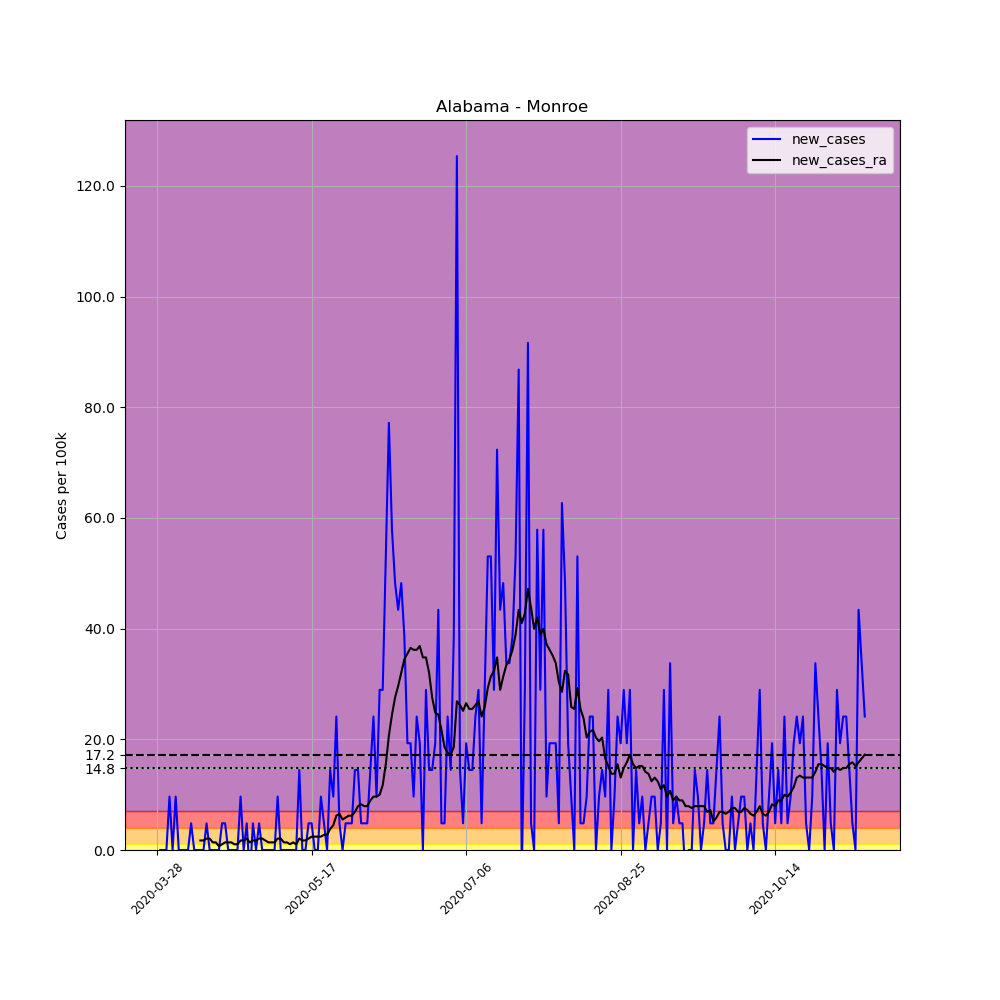

The data file committed next to this chart (first rows):
, date, county, state, fips, cases, deaths, COUNTY, STNAME, CTYNAME, POPESTIMATE2019, per_100k, new_cases, new_cases_ra
418492, 2020-03-28, Monroe, Alabama, 1099, 1, 0, 99, Alabama, Monroe, 20733, 4.823, , 
418493, 2020-03-29, Monroe, Alabama, 1099, 1, 0, 99, Alabama, Monroe, 20733, 4.823, 0.0, 
418494, 2020-03-30, Monroe, Alabama, 1099, 1, 0, 99, Alabama, Monroe, 20733, 4.823, 0.0, 
418495, 2020-03-31, Monroe, Alabama, 1099, 1, 0, 99, Alabama, Monroe, 20733, 4.823, 0.0, 
418496, 2020-04-01, Monroe, Alabama, 1099, 3, 0, 99, Alabama, Monroe, 20733, 14.47, 9.646, 
418497, 2020-04-02, Monroe, Alabama, 1099, 3, 0, 99, Alabama, Monroe, 20733, 14.47, 0.0, 
418498, 2020-04-03, Monroe, Alabama, 1099, 5, 0, 99, Alabama, Monroe, 20733, 24.12, 9.646, 
418499, 2020-04-04, Monroe, Alabama, 1099, 5, 0, 99, Alabama, Monroe, 20733, 24.12, 0.0, 
418500, 2020-04-05, Monroe, Alabama, 1099, 5, 0, 99, Alabama, Monroe, 20733, 24.12, 0.0, 
418501, 2020-04-06, Monroe, Alabama, 1099, 5, 0, 99, Alabama, Monroe, 20733, 24.12, 0.0, 
418502, 2020-04-07, Monroe, Alabama, 1099, 5, 1, 99, Alabama, Monroe, 20733, 24.12, 0.0, 
418503, 2020-04-08, Monroe, Alabama, 1099, 6, 1, 99, Alabama, Monroe, 20733, 28.94, 4.823, 
418504, 2020-04-09, Monroe, Alabama, 1099, 6, 1, 99, Alabama, Monroe, 20733, 28.94, 0.0, 
418505, 2020-04-10, Monroe, Alabama, 1099, 6, 1, 99, Alabama, Monroe, 20733, 28.94, 0.0, 
418506, 2020-04-11, Monroe, Alabama, 1099, 6, 1, 99, Alabama, Monroe, 20733, 28.94, 0.0, 1.723
418507, 2020-04-12, Monroe, Alabama, 1099, 6, 1, 99, Alabama, Monroe, 20733, 28.94, 0.0, 1.723
418508, 2020-04-13, Monroe, Alabama, 1099, 7, 1, 99, Alabama, Monroe, 20733, 33.76, 4.823, 2.067
418509, 2020-04-14, Monroe, Alabama, 1099, 7, 1, 99, Alabama, Monroe, 20733, 33.76, 0.0, 2.067
418510, 2020-04-15, Monroe, Alabama, 1099, 7, 1, 99, Alabama, Monroe, 20733, 33.76, 0.0, 1.378
418511, 2020-04-16, Monroe, Alabama, 1099, 7, 1, 99, Alabama, Monroe, 20733, 33.76, 0.0, 1.378
418512, 2020-04-17, Monroe, Alabama, 1099, 7, 1, 99, Alabama, Monroe, 20733, 33.76, 0.0, 0.689
418513, 2020-04-18, Monroe, Alabama, 1099, 8, 0, 99, Alabama, Monroe, 20733, 38.59, 4.823, 1.034
418514, 2020-04-19, Monroe, Alabama, 1099, 9, 1, 99, Alabama, Monroe, 20733, 43.41, 4.823, 1.378
418515, 2020-04-20, Monroe, Alabama, 1099, 9, 1, 99, Alabama, Monroe, 20733, 43.41, 0.0, 1.378
418516, 2020-04-21, Monroe, Alabama, 1099, 9, 1, 99, Alabama, Monroe, 20733, 43.41, 0.0, 1.378
418517, 2020-04-22, Monroe, Alabama, 1099, 9, 1, 99, Alabama, Monroe, 20733, 43.41, 0.0, 1.034
418518, 2020-04-23, Monroe, Alabama, 1099, 9, 1, 99, Alabama, Monroe, 20733, 43.41, 0.0, 1.034
418519, 2020-04-24, Monroe, Alabama, 1099, 11, 1, 99, Alabama, Monroe, 20733, 53.06, 9.646, 1.723
418520, 2020-04-25, Monroe, Alabama, 1099, 11, 1, 99, Alabama, Monroe, 20733, 53.06, 0.0, 1.723
418521, 2020-04-26, Monroe, Alabama, 1099, 12, 1, 99, Alabama, Monroe, 20733, 57.88, 4.823, 2.067
418522, 2020-04-27, Monroe, Alabama, 1099, 11, 1, 99, Alabama, Monroe, 20733, 53.06, -4.823, 1.378
418523, 2020-04-28, Monroe, Alabama, 1099, 12, 1, 99, Alabama, Monroe, 20733, 57.88, 4.823, 1.723
418524, 2020-04-29, Monroe, Alabama, 1099, 12, 1, 99, Alabama, Monroe, 20733, 57.88, 0.0, 1.723
418525, 2020-04-30, Monroe, Alabama, 1099, 13, 1, 99, Alabama, Monroe, 20733, 62.7, 4.823, 2.067
418526, 2020-05-01, Monroe, Alabama, 1099, 13, 1, 99, Alabama, Monroe, 20733, 62.7, 0.0, 2.067
418527, 2020-05-02, Monroe, Alabama, 1099, 13, 1, 99, Alabama, Monroe, 20733, 62.7, 0.0, 1.723
418528, 2020-05-03, Monroe, Alabama, 1099, 13, 1, 99, Alabama, Monroe, 20733, 62.7, 0.0, 1.378
418529, 2020-05-04, Monroe, Alabama, 1099, 13, 1, 99, Alabama, Monroe, 20733, 62.7, 0.0, 1.378
418530, 2020-05-05, Monroe, Alabama, 1099, 13, 1, 99, Alabama, Monroe, 20733, 62.7, 0.0, 1.378
418531, 2020-05-06, Monroe, Alabama, 1099, 15, 1, 99, Alabama, Monroe, 20733, 72.35, 9.646, 2.067
418532, 2020-05-07, Monroe, Alabama, 1099, 15, 1, 99, Alabama, Monroe, 20733, 72.35, 0.0, 2.067
418533, 2020-05-08, Monroe, Alabama, 1099, 15, 1, 99, Alabama, Monroe, 20733, 72.35, 0.0, 1.378
418534, 2020-05-09, Monroe, Alabama, 1099, 15, 1, 99, Alabama, Monroe, 20733, 72.35, 0.0, 1.378
418535, 2020-05-10, Monroe, Alabama, 1099, 15, 1, 99, Alabama, Monroe, 20733, 72.35, 0.0, 1.034
418536, 2020-05-11, Monroe, Alabama, 1099, 15, 1, 99, Alabama, Monroe, 20733, 72.35, 0.0, 1.378
418537, 2020-05-12, Monroe, Alabama, 1099, 15, 1, 99, Alabama, Monroe, 20733, 72.35, 0.0, 1.034
418538, 2020-05-13, Monroe, Alabama, 1099, 18, 2, 99, Alabama, Monroe, 20733, 86.82, 14.47, 2.067
418539, 2020-05-14, Monroe, Alabama, 1099, 18, 2, 99, Alabama, Monroe, 20733, 86.82, 0.0, 1.723
418540, 2020-05-15, Monroe, Alabama, 1099, 18, 2, 99, Alabama, Monroe, 20733, 86.82, 0.0, 1.723
418541, 2020-05-16, Monroe, Alabama, 1099, 19, 2, 99, Alabama, Monroe, 20733, 91.64, 4.823, 2.067
418542, 2020-05-17, Monroe, Alabama, 1099, 20, 2, 99, Alabama, Monroe, 20733, 96.46, 4.823, 2.412
418543, 2020-05-18, Monroe, Alabama, 1099, 20, 2, 99, Alabama, Monroe, 20733, 96.46, 0.0, 2.412
418544, 2020-05-19, Monroe, Alabama, 1099, 20, 2, 99, Alabama, Monroe, 20733, 96.46, 0.0, 2.412
418545, 2020-05-20, Monroe, Alabama, 1099, 22, 2, 99, Alabama, Monroe, 20733, 106.1, 9.646, 2.412
418546, 2020-05-21, Monroe, Alabama, 1099, 23, 2, 99, Alabama, Monroe, 20733, 110.9, 4.823, 2.756
418547, 2020-05-22, Monroe, Alabama, 1099, 23, 2, 99, Alabama, Monroe, 20733, 110.9, 0.0, 2.756
418548, 2020-05-23, Monroe, Alabama, 1099, 26, 2, 99, Alabama, Monroe, 20733, 125.4, 14.47, 3.79
418549, 2020-05-24, Monroe, Alabama, 1099, 28, 2, 99, Alabama, Monroe, 20733, 135.1, 9.646, 4.479
418550, 2020-05-25, Monroe, Alabama, 1099, 33, 2, 99, Alabama, Monroe, 20733, 159.2, 24.12, 6.201
418551, 2020-05-26, Monroe, Alabama, 1099, 34, 2, 99, Alabama, Monroe, 20733, 164, 4.823, 6.546
... 170 more rows
